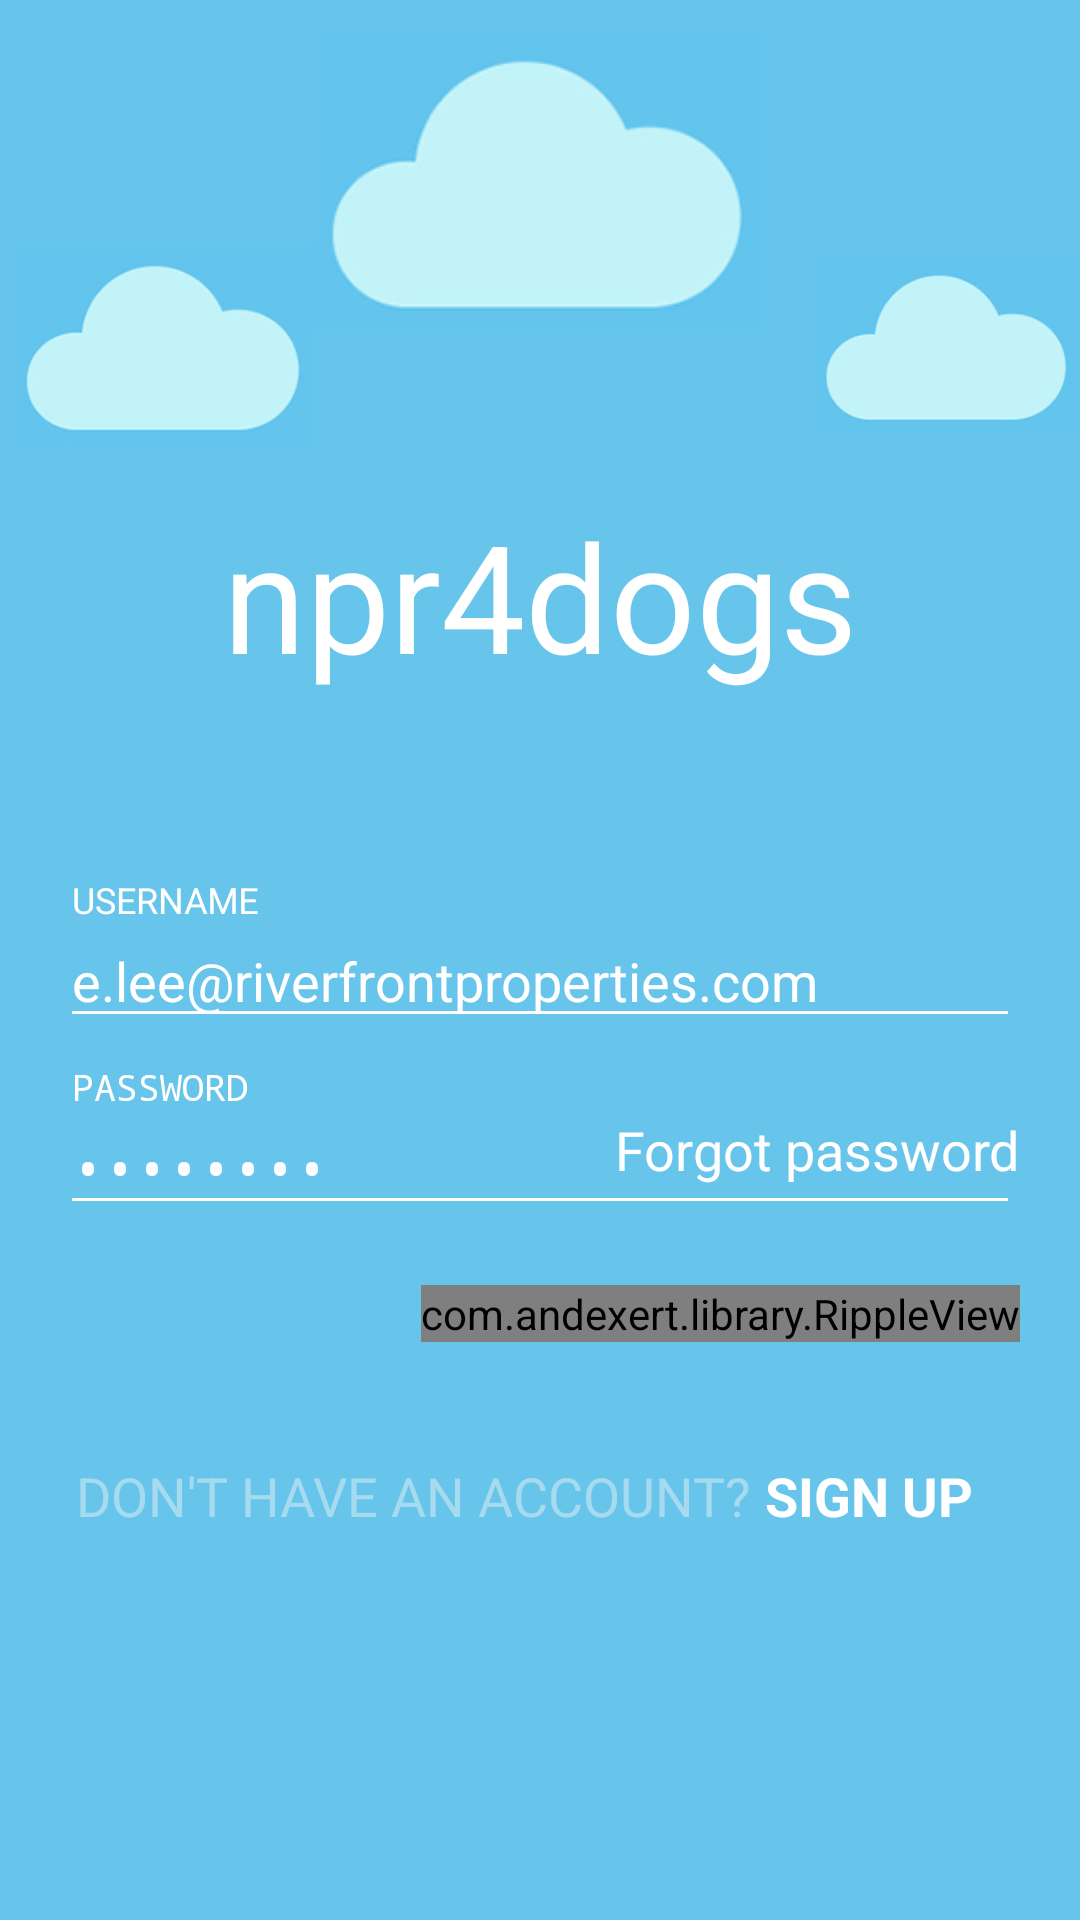

Layout XML and referenced resources for this Android screen:
<!-- AndroidManifest.xml: activity theme AppTheme.NoActionBar -->
<!-- res/layout/fragment_sign_in.xml -->
<FrameLayout xmlns:android="http://schemas.android.com/apk/res/android"
    xmlns:tools="http://schemas.android.com/tools"
    android:layout_width="match_parent"
    android:layout_height="match_parent"
    android:background="@color/background"
    tools:context="novahub.vn.npr4dogs.sign_in.SignInFragment">
    <RelativeLayout xmlns:android="http://schemas.android.com/apk/res/android"
        xmlns:app="http://schemas.android.com/apk/res-auto"
        xmlns:tools="http://schemas.android.com/tools"
        android:layout_width="match_parent"
        android:layout_height="match_parent"
        android:background="@color/background"
        app:layout_behavior="@string/appbar_scrolling_view_behavior"
        tools:context=".splash_screen.SplashActivity"
        tools:showIn="@layout/activity_splash">


        <ImageView
            android:layout_width="150dp"
            android:layout_height="120dp"
            android:id="@+id/imageView"
            android:src="@drawable/splash_screen_cloud"
            android:layout_alignParentTop="true"
            android:layout_centerHorizontal="true" />

        <ImageView
            android:layout_width="100dp"
            android:layout_height="100dp"
            android:id="@+id/imageView3"
            android:src="@drawable/splash_screen_cloud"
            android:layout_marginTop="65dp"
            android:layout_alignParentTop="true"
            android:layout_toLeftOf="@+id/imageView"
            android:layout_toStartOf="@+id/imageView" />

        <ImageView
            android:layout_width="100dp"
            android:layout_height="100dp"
            android:id="@+id/imageView2"
            android:src="@drawable/splash_screen_cloud"
            android:layout_marginLeft="17dp"
            android:layout_marginStart="17dp"
            android:layout_alignTop="@+id/imageView3"
            android:layout_toRightOf="@+id/imageView"
            android:layout_toEndOf="@+id/imageView" />

        <TextView
            android:layout_width="wrap_content"
            android:layout_height="wrap_content"
            android:textAppearance="?android:attr/textAppearanceLarge"
            android:text="npr4dogs"
            android:id="@+id/textViewAppName"
            android:textColor="@color/white"
            android:textSize="50sp"
            android:layout_below="@+id/imageView3"
            android:layout_centerHorizontal="true"
            android:enabled="true"
            android:focusable="true" />

        <android.support.design.widget.TextInputLayout
            android:layout_width="match_parent"
            android:layout_height="wrap_content"
            android:layout_centerVertical="true"
            android:layout_alignParentLeft="true"
            android:layout_alignParentStart="true"
            android:id="@+id/view2"
            android:foregroundTint="@color/white"
            android:backgroundTint="@color/white"
            android:textColorHint="#FFFFFF">

            <EditText
                android:id="@+id/email"
                android:layout_width="match_parent"
                android:layout_height="wrap_content"
                android:hint="@string/prompt_email"
                android:inputType="textEmailAddress"
                android:maxLines="1"
                android:singleLine="true"
                android:nextFocusDown="@+id/password"
                android:layout_below="@+id/textViewAppName"
                android:layout_alignRight="@+id/imageView2"
                android:layout_alignEnd="@+id/imageView2"
                android:layout_marginTop="39dp"
                android:layout_marginRight="20dp"
                android:layout_marginLeft="20dp"
                android:textColor="@color/white"
                android:drawableTint="@color/white"
                android:text="e.lee@riverfrontproperties.com"
                android:backgroundTint="@color/white" />

        </android.support.design.widget.TextInputLayout>

        <android.support.design.widget.TextInputLayout
            android:layout_width="match_parent"
            android:layout_height="wrap_content"
            android:id="@+id/view"
            android:layout_below="@+id/view2"
            android:textColorHint="#FFFFFF"
            android:layout_alignParentLeft="true"
            android:layout_alignParentStart="true"
            android:layout_marginTop="10dp">

            <EditText
                android:id="@+id/password"
                android:layout_width="match_parent"
                android:layout_height="wrap_content"
                android:hint="@string/prompt_password"
                android:imeActionId="@+id/login"
                android:imeActionLabel="@string/action_sign_in_short"
                android:imeOptions="actionUnspecified"
                android:inputType="textPassword"
                android:maxLines="1"
                android:singleLine="true"
                android:layout_below="@+id/email"
                android:layout_alignParentLeft="true"
                android:layout_alignParentStart="true"
                android:layout_marginTop="38dp"
                android:layout_marginLeft="20dp"
                android:layout_marginRight="20dp"
                android:textColor="@color/white"
                android:textIsSelectable="false"
                android:text="password"
                android:backgroundTint="@color/white" />


        </android.support.design.widget.TextInputLayout>

        <com.andexert.library.RippleView
            android:id="@+id/abcddd"
            android:layout_width="wrap_content"
            android:layout_height="wrap_content"
            rv_centered="true"
            android:layout_below="@+id/view"
            android:layout_alignRight="@+id/imageView2"
            android:layout_alignEnd="@+id/imageView2"
            android:layout_marginTop="20dp"
            android:layout_marginLeft="20dp"
            android:layout_marginRight="20dp">

            <Button
                android:id="@+id/bt_sign_in"
                style="?android:textAppearanceSmall"
                android:layout_width="match_parent"
                android:layout_height="wrap_content"
                android:text="@string/action_sign_in"
                android:textStyle="bold"
                android:layout_below="@+id/view"
                android:layout_centerHorizontal="true"
                android:background="@drawable/sign_in_radius_button" />

        </com.andexert.library.RippleView>



        <TextView
            android:layout_width="wrap_content"
            android:layout_height="wrap_content"
            android:textAppearance="?android:attr/textAppearanceMedium"
            android:text="Forgot password"
            android:id="@+id/tv_forgot_password"
            android:textColor="@color/white"
            android:layout_alignTop="@+id/view"
            android:layout_alignRight="@+id/abcddd"
            android:layout_alignEnd="@+id/abcddd"
            android:layout_marginTop="15dp" />

        <TextView
            android:layout_width="wrap_content"
            android:layout_height="wrap_content"
            android:textAppearance="?android:attr/textAppearanceMedium"
            android:text="DON&apos;T HAVE AN ACCOUNT? "
            android:id="@+id/textView2"
            android:layout_marginTop="39dp"
            android:layout_below="@+id/abcddd"
            android:layout_toLeftOf="@+id/imageView2"
            android:layout_toStartOf="@+id/imageView2"
            android:textColor="@color/background.blur" />

        <TextView
            android:layout_width="wrap_content"
            android:layout_height="wrap_content"
            android:textAppearance="?android:attr/textAppearanceMedium"
            android:text="SIGN UP"
            android:id="@+id/tv_sign_up"
            android:textColor="@color/white"
            android:layout_alignTop="@+id/textView2"
            android:layout_toRightOf="@+id/textView2"
            android:layout_toEndOf="@+id/textView2"
            android:textStyle="bold" />


    </RelativeLayout>



</FrameLayout>
<!-- res/layout/activity_splash.xml (included above) -->
<?xml version="1.0" encoding="utf-8"?>
<android.support.design.widget.CoordinatorLayout xmlns:android="http://schemas.android.com/apk/res/android"
    xmlns:app="http://schemas.android.com/apk/res-auto"
    xmlns:tools="http://schemas.android.com/tools"
    android:layout_width="match_parent"
    android:layout_height="match_parent"
    android:fitsSystemWindows="true"
    tools:context=".splash_screen.SplashActivity">

    <include layout="@layout/content_splash" />

</android.support.design.widget.CoordinatorLayout>
<!-- res/layout/content_splash.xml (included above) -->
<?xml version="1.0" encoding="utf-8"?>
<RelativeLayout xmlns:android="http://schemas.android.com/apk/res/android"
    xmlns:app="http://schemas.android.com/apk/res-auto"
    xmlns:tools="http://schemas.android.com/tools"
    android:layout_width="match_parent"
    android:layout_height="match_parent"
    android:background="@color/background"
    app:layout_behavior="@string/appbar_scrolling_view_behavior"
    tools:context=".splash_screen.SplashActivity"
    tools:showIn="@layout/activity_splash">


    <ImageView
        android:layout_width="150dp"
        android:layout_height="120dp"
        android:id="@+id/imageView"
        android:src="@drawable/splash_screen_cloud"
        android:layout_alignParentTop="true"
        android:layout_centerHorizontal="true" />

    <ImageView
        android:layout_width="100dp"
        android:layout_height="100dp"
        android:id="@+id/imageView3"
        android:src="@drawable/splash_screen_cloud"
        android:layout_marginTop="65dp"
        android:layout_alignParentTop="true"
        android:layout_toLeftOf="@+id/imageView"
        android:layout_toStartOf="@+id/imageView" />

    <ImageView
        android:layout_width="100dp"
        android:layout_height="100dp"
        android:id="@+id/imageView2"
        android:src="@drawable/splash_screen_cloud"
        android:layout_marginLeft="17dp"
        android:layout_marginStart="17dp"
        android:layout_alignTop="@+id/imageView3"
        android:layout_toRightOf="@+id/imageView"
        android:layout_toEndOf="@+id/imageView" />

    <ImageView
        android:layout_width="200dp"
        android:layout_height="200dp"
        android:id="@+id/imageView4"
        android:src="@drawable/splash_screen_dog"
        android:layout_marginTop="51dp"
        android:layout_below="@+id/textViewAppName"
        android:layout_centerHorizontal="true" />

    <TextView
        android:layout_width="wrap_content"
        android:layout_height="wrap_content"
        android:textAppearance="?android:attr/textAppearanceLarge"
        android:text="npr4dogs"
        android:id="@+id/textViewAppName"
        android:textColor="@color/white"
        android:textSize="50sp"
        android:layout_below="@+id/imageView3"
        android:layout_centerHorizontal="true" />

    <ImageView
        android:layout_width="300dp"
        android:layout_height="200dp"
        android:id="@+id/imageView5"
        android:src="@drawable/splash_screen_busted"
        android:layout_alignTop="@+id/imageView4"
        android:layout_centerHorizontal="true" />

</RelativeLayout>
<!-- resources referenced by this layout -->
<resources>
  <color name="background">#67C5EB</color>
  <color name="background.blur">#A6DAEF</color>
  <color name="white">#FFFFFF</color>
  <!-- drawable splash_screen_busted: png bitmap (drawable, 98312 bytes) -->
  <!-- drawable splash_screen_cloud: png bitmap (drawable, 45107 bytes) -->
  <!-- drawable splash_screen_dog: png bitmap (drawable, 613766 bytes) -->
  <string name="action_sign_in">Sign In</string>
  <string name="action_sign_in_short">Sign in</string>
  <string name="prompt_email">USERNAME</string>
  <string name="prompt_password">PASSWORD</string>
  <style name="AppTheme.NoActionBar">
          <item name="windowActionBar">false</item>
          <item name="windowNoTitle">true</item>
      </style>
</resources>
